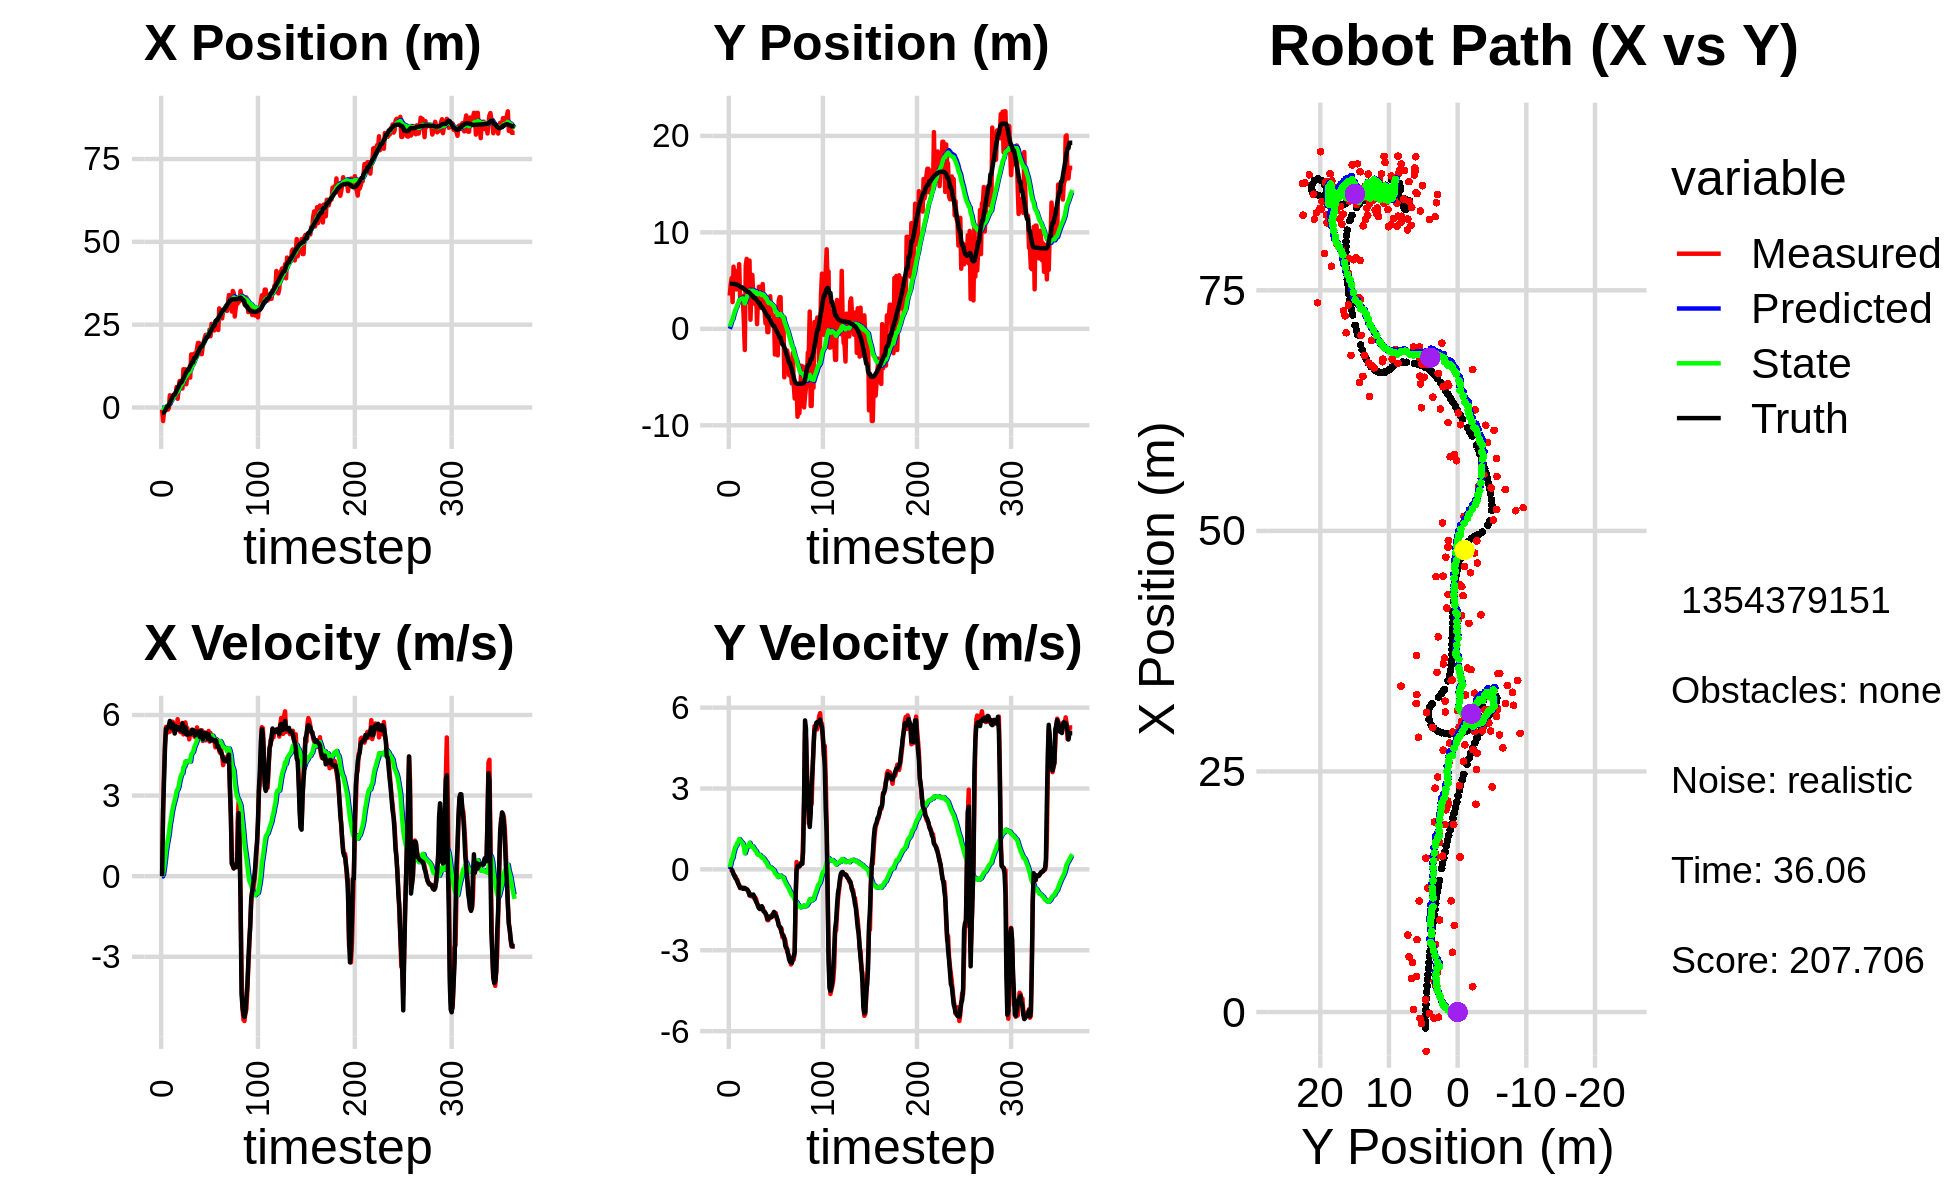

Data behind this chart, as committed beside it:
0.000000000000000000e+00, 0.000000000000000000e+00, 0.000000000000000000e+00, -0.000000000000000000e+00, 0.000000000000000000e+00, 0.000000000000000000e+00, 0.000000000000000000e+00, 0.000000000000000000e+00, 0.000000000000000000e+00, 0.000000000000000000e+00, 0.000000000000000000e+00, 0.000000000000000000e+00, -1.652669310978168271e+00, 4.674196244446207515e+00, 0.000000000000000000e+00, 0.000000000000000000e+00, 0.000000000000000000e+00, 3.866268671117722988e-04
-6.298727989109523806e-01, 3.445503712186690937e+00, 0.000000000000000000e+00, -0.000000000000000000e+00, 0.000000000000000000e+00, 0.000000000000000000e+00, 0.000000000000000000e+00, 0.000000000000000000e+00, -4.187492784090068865e-02, 2.258498752988954972e-01, -8.032344029102501948e-03, 8.104447976793012487e-02, -1.652669310978168271e+00, 4.674196244446207515e+00, 0.000000000000000000e+00, 0.000000000000000000e+00, 0.000000000000000000e+00, 1.672590151429176331e-04
-4.081835866293364035e+00, 4.577442990319245730e+00, 2.423000061997338417e+00, -4.134664286072810432e-04, -4.267816224381093537e-02, 2.339543232756885194e-01, -8.032344029102501948e-03, 8.104447976793012487e-02, -2.710044274889856220e-01, 5.170980895873890093e-01, 7.221002713518367977e-02, 2.157919013387240570e-01, -1.638085723610427147e+00, 4.674196147394315659e+00, 2.399999999999999911e+00, 0.000000000000000000e+00, 2.400000095367431641e+00, 1.706423499854281545e-04
-1.206307590276785024e+00, 5.262621686195966042e+00, 3.891991590943745916e+00, -8.071198197086243073e-03, -2.637834247754672345e-01, 5.386772797212614483e-01, 7.221002713518367977e-02, 2.157919013387240570e-01, -2.173721953782394301e-01, 8.459853240025854149e-01, 3.053301430641928160e-01, 3.761529690033161288e-01, -1.461629271442468569e+00, 4.674147353585166087e+00, 3.600000000000000089e+00, -1.400000000000000029e-02, 3.599999904632568359e+00, 2.073793439194560051e-03
-5.325438083884576068e-01, 2.771007555573333558e+00, 4.928160622426217330e+00, -9.095549367808140884e-02, -1.868391810718201540e-01, 8.836006209029170222e-01, 3.053301430641928160e-01, 3.761529690033161288e-01, -4.704341110399942738e-02, 9.917861057254649948e-01, 6.004246130328465547e-01, 4.189099487647703901e-01, -9.859098201607059409e-01, 4.669728297557421470e+00, 4.799999999999999822e+00, -6.199999999999999956e-02, 4.800000190734863281e+00, 1.845418103039264679e-02
2.591592071323297053e-01, 6.447894437833027403e+00, 5.554387297597946471e+00, -1.703893451408166337e-01, 1.299905019928523225e-02, 1.033677100601942067e+00, 6.004246130328465547e-01, 4.189099487647703901e-01, 2.321104066883438455e-01, 1.384221886217662068e+00, 9.292091593354854240e-01, 6.107847083142747824e-01, -3.794187314035750158e-01, 4.655798777259858134e+00, 5.485999999999999766e+00, -1.769999999999999907e-01, 5.488999843597412109e+00, 3.066691569983959198e-02
-6.562313442397565977e-01, 5.468170008865938847e+00, 5.440691099941800779e+00, -2.620870960487454160e-01, 3.250313226218923823e-01, 1.445300357049089435e+00, 9.292091593354854240e-01, 6.107847083142747824e-01, 4.320434870581407183e-01, 1.690334356701722829e+00, 1.170537109569554701e+00, 7.349742368449200258e-01, 2.443948980479889732e-01, 4.632833144813140791e+00, 5.483999999999999986e+00, -2.250000000000000056e-01, 5.488999843597412109e+00, 4.813444614410400391e-02
-6.562313442397565977e-01, 5.468170008865938847e+00, 5.350795189022421461e+00, -2.577566612185509531e-01, 5.490971980150961551e-01, 1.763831780386214909e+00, 1.170537109569554701e+00, 7.349742368449200258e-01, 6.263424664259568120e-01, 1.984735898355479700e+00, 1.371788262896608490e+00, 8.452287581525488314e-01, 2.443948980479889732e-01, 4.632833144813140791e+00, 5.562999999999999723e+00, -3.290000000000000147e-01, 5.572999954223632812e+00, 4.813444614410400391e-02
-1.385580897833688929e-01, 4.084302364869830448e+00, 5.609555494680999566e+00, -3.424702407192553588e-01, 7.635212927156176388e-01, 2.069258774170734672e+00, 1.371788262896608490e+00, 8.452287581525488314e-01, 8.728615769591923090e-01, 2.162096058084028716e+00, 1.580638585025334830e+00, 8.783243410573063903e-01, 7.773882147841646439e-01, 4.604201018610067031e+00, 5.605000000000000426e+00, -3.679999999999999938e-01, 5.617000102996826172e+00, 6.097554415464401245e-02
3.702207684117344133e+00, 5.996886633159043356e+00, 5.379112297681455601e+00, -3.867832037819913249e-01, 1.030925435461725881e+00, 2.249928492189759321e+00, 1.580638585025334830e+00, 8.783243410573063903e-01, 1.452230780151084311e+00, 2.468765321298774573e+00, 1.914071582246014813e+00, 9.856065530991265922e-01, 1.424448608865023003e+00, 4.561292789451410812e+00, 5.780000000000000249e+00, -4.440000000000000058e-01, 5.796999931335449219e+00, 7.178111374378204346e-02
1.267466008144624734e+00, 4.680076181193260076e+00, 5.630686142917431525e+00, -5.017780184809628174e-01, 1.643637938375685836e+00, 2.567325976608687110e+00, 1.914071582246014813e+00, 9.856065530991265922e-01, 1.779152190171815695e+00, 2.658743176369550376e+00, 2.102928535960292944e+00, 1.018538906419337531e+00, 2.081022857925139302e+00, 4.509696110018657222e+00, 5.551999999999999602e+00, -5.370000000000000329e-01, 5.578000068664550781e+00, 8.888011425733566284e-02
3.471298336845818788e+00, 6.706997573140125901e+00, 5.437940780149657982e+00, -6.005357610889299202e-01, 1.989445043767845034e+00, 2.760597067011484107e+00, 2.102928535960292944e+00, 1.018538906419337531e+00, 2.282416340977792224e+00, 2.985002423393286808e+00, 2.348375897801408207e+00, 1.124789090479719533e+00, 2.716360688073244489e+00, 4.447117029445259107e+00, 5.501000000000000334e+00, -5.899999999999999689e-01, 5.532999992370605469e+00, 1.099887192249298096e-01
2.723883211297105866e+00, 3.226543888221026890e+00, 5.749047459507409030e+00, -6.957966851448281753e-01, 2.517253930757933134e+00, 3.097481332441258672e+00, 2.348375897801408207e+00, 1.124789090479719533e+00, 2.692677207588695332e+00, 3.031538310076085097e+00, 2.536925302505571356e+00, 1.073192741837548869e+00, 3.358637451557303866e+00, 4.372558101441749834e+00, 5.674000000000000377e+00, -6.820000000000000506e-01, 5.715000152587890625e+00, 1.204423755407333374e-01
3.196328699563905751e+00, 3.407162204156251484e+00, 5.454785465704345526e+00, -6.799462579139847751e-01, 2.946369737839252601e+00, 3.138857584259839850e+00, 2.536925302505571356e+00, 1.073192741837548869e+00, 3.103327594198528772e+00, 3.088047349001492137e+00, 2.698928972041265251e+00, 1.033210019796739987e+00, 3.891041397751239028e+00, 4.308268382928466700e+00, 5.527000000000000135e+00, -6.870000000000000551e-01, 5.568999767303466797e+00, 1.240116730332374573e-01
3.196328699563905751e+00, 3.407162204156251484e+00, 5.366468726585325477e+00, -6.689374590065488846e-01, 3.373220491402655341e+00, 3.191368350981166113e+00, 2.698928972041265251e+00, 1.033210019796739987e+00, 3.477549079406998533e+00, 3.140574913882737906e+00, 2.826912880166278175e+00, 9.960538122980440168e-01, 3.891041397751239028e+00, 4.308268382928466700e+00, 5.309999999999999609e+00, -6.909999999999999476e-01, 5.355000019073486328e+00, 1.240116730332374573e-01
4.096305459756769629e+00, 2.955386891123037874e+00, 5.432104963979540457e+00, -7.076167447448206138e-01, 3.760240367423626218e+00, 3.240180295112542463e+00, 2.826912880166278175e+00, 9.960538122980440168e-01, 3.910103485804789170e+00, 3.153760606488741569e+00, 2.972251075662991848e+00, 9.433385725166704150e-01, 4.508875488562650524e+00, 4.228895321349869008e+00, 5.586999999999999744e+00, -7.189999999999999725e-01, 5.632999897003173828e+00, 1.295362412929534912e-01
6.214416861082564303e+00, 7.608533647796407173e-01, 5.477990124719171128e+00, -7.036693690763020648e-01, 4.207328593371088665e+00, 3.248094463740408777e+00, 2.972251075662991848e+00, 9.433385725166704150e-01, 4.511863388933709196e+00, 3.001225475856899472e+00, 3.183683418316580305e+00, 8.157374338649312495e-01, 5.148726105195486014e+00, 4.146339728957415538e+00, 5.461999999999999744e+00, -6.889999999999999458e-01, 5.505000114440917969e+00, 1.277543306350708008e-01
2.633258699820578030e+00, -2.193081067140253193e+00, 5.844268565757055001e+00, -7.244620158655051823e-01, 4.830231730765367715e+00, 3.082799219243392397e+00, 3.183683418316580305e+00, 8.157374338649312495e-01, 4.739318000735207370e+00, 2.634226992031796666e+00, 3.218880608538453370e+00, 5.976000404061683202e-01, 5.777552246992518903e+00, 4.066823795347779047e+00, 5.535999999999999588e+00, -6.870000000000000551e-01, 5.578000068664550781e+00, 1.233319565653800964e-01
5.148261546492861385e+00, 6.554744794801297125e+00, 5.489647362053821311e+00, -7.148883467732654040e-01, 5.061206061589052396e+00, 2.693986996072413653e+00, 3.218880608538453370e+00, 5.976000404061683202e-01, 5.170795298625154857e+00, 2.934695825213332387e+00, 3.332948297756346268e+00, 7.027999058071145999e-01, 6.308151840727651560e+00, 3.999871804980175138e+00, 5.543999999999999595e+00, -7.239999999999999769e-01, 5.592000007629394531e+00, 1.294960826635360718e-01
7.998764276519837679e+00, 7.255871668327764645e+00, 5.399199480839792287e+00, -7.275633768408252822e-01, 5.504090128400789261e+00, 3.004975815794043825e+00, 3.332948297756346268e+00, 7.027999058071145999e-01, 5.834516964328591015e+00, 3.270816021140656282e+00, 3.539962066860419476e+00, 8.167403177865659725e-01, 6.940977692383397901e+00, 3.916591777152124365e+00, 5.467999999999999972e+00, -7.389999999999999902e-01, 5.517000198364257812e+00, 1.339470595121383667e-01
7.524365368540303578e+00, 5.924044563474676117e+00, 5.359064836380638575e+00, -7.622297788791273510e-01, 6.188513171014633052e+00, 3.352490052919312902e+00, 3.539962066860419476e+00, 8.167403177865659725e-01, 6.396834607363508951e+00, 3.489742420992092420e+00, 3.684461508385564521e+00, 8.716154735844878765e-01, 7.564091324247059767e+00, 3.831162407070416887e+00, 5.426000000000000156e+00, -7.790000000000000258e-01, 5.481999874114990234e+00, 1.412842273712158203e-01
7.524365368540303578e+00, 5.924044563474676117e+00, 5.490882117385212702e+00, -8.675798191673748105e-01, 6.765280758202065314e+00, 3.576903968350541252e+00, 3.684461508385564521e+00, 8.716154735844878765e-01, 6.917620279396610172e+00, 3.693143300590858491e+00, 3.803058353841543227e+00, 9.161246553111046520e-01, 7.564091324247059767e+00, 3.831162407070416887e+00, 5.419999999999999929e+00, -8.189999999999999503e-01, 5.481999874114990234e+00, 1.567082107067108154e-01
5.735920071447321966e+00, 7.076141252976604790e+00, 5.706210763224648375e+00, -9.016025469595888575e-01, 7.297926114780764806e+00, 3.784755766121969067e+00, 3.803058353841543227e+00, 9.161246553111046520e-01, 7.232295680146432204e+00, 3.968144167715758286e+00, 3.826607867024669929e+00, 9.878642755266622277e-01, 8.186430573097547736e+00, 3.739405050477712766e+00, 5.685999999999999943e+00, -9.689999999999999725e-01, 5.768000125885009766e+00, 1.567082107067108154e-01
1.155606949275443185e+01, 9.425670640094410135e-01, 5.278585187891047248e+00, -9.190757795230426463e-01, 7.614956466848899375e+00, 4.066930595268424931e+00, 3.826607867024669929e+00, 9.878642755266622277e-01, 8.055645831156693859e+00, 3.782229402774115901e+00, 4.063370205268332036e+00, 8.664558080030342335e-01, 8.823664307300294496e+00, 3.633752777115981214e+00, 5.357999999999999652e+00, -9.469999999999999529e-01, 5.440999984741210938e+00, 1.723859012126922607e-01
7.074731230693743989e+00, 3.772902503187791190e+00, 5.655137857051104611e+00, -1.000732315992816090e+00, 8.461982851683526263e+00, 3.868874983574419169e+00, 4.063370205268332036e+00, 8.664558080030342335e-01, 8.399091801706239480e+00, 3.806773293747387044e+00, 4.079310391290743354e+00, 8.371865614669519173e-01, 9.439262986051039306e+00, 3.525540783398991351e+00, 5.376000000000000334e+00, -9.469999999999999529e-01, 5.459000110626220703e+00, 1.751466393470764160e-01
1.154264664627192971e+01, 5.591208173663125613e+00, 5.724755110485971521e+00, -9.916038826381367022e-01, 8.807022840835314170e+00, 3.890491949894082424e+00, 4.079310391290743354e+00, 8.371865614669519173e-01, 9.140589841338323751e+00, 3.959918387930727146e+00, 4.273038558886669058e+00, 8.604842377755548277e-01, 1.006726324553489427e+01, 3.415693953151731410e+00, 5.554000000000000270e+00, -9.659999999999999698e-01, 5.637000083923339844e+00, 1.715115606784820557e-01
7.017570853050650648e+00, 3.240265972392986082e+00, 5.516724711710605966e+00, -9.908449268252416120e-01, 9.567893697226990568e+00, 4.045966811708282762e+00, 4.273038558886669058e+00, 8.604842377755548277e-01, 9.378411203526177076e+00, 3.936689708571847746e+00, 4.223030484440339904e+00, 8.146430626704708189e-01, 1.068931448410274854e+01, 3.306613519696032455e+00, 5.277999999999999581e+00, -9.320000000000000506e-01, 5.359000205993652344e+00, 1.777126938104629517e-01
9.552350521152744633e+00, 2.622881963284757312e+00, 5.511876912092372294e+00, -1.076415754664690194e+00, 9.800714251970211066e+00, 4.018154014838894561e+00, 4.223030484440339904e+00, 8.146430626704708189e-01, 9.833216913787641289e+00, 3.867720870708627245e+00, 4.272860528844381278e+00, 7.542129648087034788e-01, 1.129362356622524644e+01, 3.194223478267331995e+00, 5.264000000000000234e+00, -9.979999999999999982e-01, 5.356999874114990234e+00, 1.928628683090209961e-01
9.552350521152744633e+00, 2.622881963284757312e+00, 5.335213896553226753e+00, -1.041915192292603320e+00, 1.026050296667207995e+01, 3.943142167189497727e+00, 4.272860528844381278e+00, 7.542129648087034788e-01, 1.023912698765979101e+01, 3.802453385960179233e+00, 4.292517482862022504e+00, 6.988240234974788523e-01, 1.129362356622524644e+01, 3.194223478267331995e+00, 5.347000000000000419e+00, -1.110999999999999988e+00, 5.460999965667724609e+00, 1.928628683090209961e-01
1.026495242103222338e+01, 3.810696914175533578e+00, 5.091842352803596761e+00, -1.093804078170368177e+00, 1.066837873594599273e+01, 3.872335788309927196e+00, 4.292517482862022504e+00, 6.988240234974788523e-01, 1.066463660323681673e+01, 3.821572620626100036e+00, 4.312765576403501555e+00, 6.773036740470180783e-01, 1.190824377483036756e+01, 3.069485261950623212e+00, 5.298000000000000043e+00, -1.209000000000000075e+00, 5.434000015258789062e+00, 2.115993201732635498e-01
9.009584307067505904e+00, 4.907484787727119380e-01, 5.324416384067262697e+00, -1.249219623192978190e+00, 1.109591316087716706e+01, 3.889302988030801878e+00, 4.312765576403501555e+00, 6.773036740470180783e-01, 1.094055549873801958e+01, 3.604388291546700263e+00, 4.271597151737401177e+00, 5.722170958969251542e-01, 1.252756369088210420e+01, 2.931215836652732332e+00, 5.285999999999999588e+00, -1.258999999999999897e+00, 5.434000015258789062e+00, 2.304527163505554199e-01
1.601711976525024284e+01, 3.175391777624362977e+00, 5.388719227261408840e+00, -1.357186748534681131e+00, 1.136771521391175988e+01, 3.661610001136392789e+00, 4.271597151737401177e+00, 5.722170958969251542e-01, 1.186062277384613139e+01, 3.580416472562782282e+00, 4.520620838299341138e+00, 5.406911520810451233e-01, 1.303410017461136938e+01, 2.808701469974071330e+00, 5.326999999999999957e+00, -1.356000000000000094e+00, 5.497000217437744141e+00, 2.467256784439086914e-01
1.288831204158676869e+01, 4.355849936307381043e+00, 5.453142402430221303e+00, -1.416048008209177533e+00, 1.231268485767606613e+01, 3.634485587770886816e+00, 4.520620838299341138e+00, 5.406911520810451233e-01, 1.240823418688333213e+01, 3.636796255999197314e+00, 4.588467870743609289e+00, 5.386444965948972152e-01, 1.365378439407365541e+01, 2.650759412682730076e+00, 5.445000000000000284e+00, -1.441000000000000059e+00, 5.631999969482421875e+00, 2.540641725063323975e-01
1.288831204158676869e+01, 4.355849936307381043e+00, 5.274737131094070719e+00, -1.433284714774138768e+00, 1.286708097395769279e+01, 3.690660705658686869e+00, 4.588467870743609289e+00, 5.386444965948972152e-01, 1.289893432839360621e+01, 3.689528064263713159e+00, 4.621347115704921293e+00, 5.355108183193852955e-01, 1.365378439407365541e+01, 2.650759412682730076e+00, 5.439000000000000057e+00, -1.473999999999999977e+00, 5.635000228881835938e+00, 2.653201222419738770e-01
1.622878420352250828e+01, 2.177306234521563688e+00, 5.220861799262580760e+00, -1.383258226159830295e+00, 1.336106903996409834e+01, 3.743079146095651843e+00, 4.621347115704921293e+00, 5.355108183193852955e-01, 1.366112330875538028e+01, 3.592823959582861271e+00, 4.770619934477730695e+00, 4.824577880503521099e-01, 1.489681494176525511e+01, 2.317197754083336836e+00, 5.358999999999999986e+00, -1.433999999999999941e+00, 5.546999931335449219e+00, 2.589973807334899902e-01
1.622878420352250828e+01, 2.177306234521563688e+00, 5.174462867877587691e+00, -1.370964910230191514e+00, 1.413818530220315317e+01, 3.641069738387896493e+00, 4.770619934477730695e+00, 4.824577880503521099e-01, 1.435547371097255365e+01, 3.500772124179508893e+00, 4.877871935904828149e+00, 4.336044656840939426e-01, 1.489681494176525511e+01, 2.317197754083336836e+00, 5.235000000000000320e+00, -1.368000000000000105e+00, 5.409999847412109375e+00, 2.589973807334899902e-01
1.598724585763289774e+01, 4.643920852432549928e+00, 5.385481027989474256e+00, -1.425705510353637129e+00, 1.484326090456303682e+01, 3.544132570747918098e+00, 4.877871935904828149e+00, 4.336044656840939426e-01, 1.497460232543439673e+01, 3.576592771671567750e+00, 4.949895083290043019e+00, 4.418938847344062726e-01, 1.539999067777540631e+01, 2.185054971441596994e+00, 5.333000000000000185e+00, -1.453999999999999959e+00, 5.527999877929687500e+00, 2.587946653366088867e-01
1.761991357802956770e+01, 2.644638075530000521e+00, 5.537682238731163942e+00, -1.559192714516959066e+00, 1.546959183376340086e+01, 3.620782160145008532e+00, 4.949895083290043019e+00, 4.418938847344062726e-01, 1.570055361160125251e+01, 3.512605221781264664e+00, 5.068202294667902841e+00, 4.046177714750023302e-01, 1.601286947707266961e+01, 2.018666937028747554e+00, 5.399000000000000021e+00, -1.552000000000000046e+00, 5.618000030517578125e+00, 2.744551897048950195e-01
1.947066056736014161e+01, 1.838982802489750545e+00, 5.372128671943462663e+00, -1.566988101257212884e+00, 1.620737384106804413e+01, 3.553066998928764875e+00, 5.068202294667902841e+00, 4.046177714750023302e-01, 1.653233768608454213e+01, 3.398023086696576378e+00, 5.220352814234358263e+00, 3.529769561969993141e-01, 1.662847006273775108e+01, 1.842452241988387307e+00, 5.285000000000000142e+00, -1.580000000000000071e+00, 5.515999794006347656e+00, 2.838142216205596924e-01
1.948528301668033080e+01, 5.697508590615278923e-01, 5.404457853317376603e+00, -1.661189065624300465e+00, 1.705437296750797671e+01, 3.433320782316276354e+00, 5.220352814234358263e+00, 3.529769561969993141e-01, 1.729460630670400079e+01, 3.203405550320722384e+00, 5.331715970799526971e+00, 2.784176176079760645e-01, 1.723358023098059633e+01, 1.662041856496402126e+00, 5.272000000000000242e+00, -1.620000000000000107e+00, 5.515999794006347656e+00, 2.982079982757568359e-01
1.644998896102421782e+01, 3.230188085826266153e+00, 5.205459196645291442e+00, -1.709572038638859315e+00, 1.782777790378395366e+01, 3.231247312081519940e+00, 5.331715970799526971e+00, 2.784176176079760645e-01, 1.769067018493453602e+01, 3.190527058993642306e+00, 5.267582394345939889e+00, 2.635673798717296790e-01, 1.783383047549872558e+01, 1.472638323080774025e+00, 5.174000000000000377e+00, -1.697999999999999954e+00, 5.446000099182128906e+00, 3.173212110996246338e-01
1.611246669292960831e+01, -3.427407010107229590e-01, 5.424985990579621387e+00, -1.884562642243486907e+00, 1.821742842436913179e+01, 3.216883796980815280e+00, 5.267582394345939889e+00, 2.635673798717296790e-01, 1.802316099934073890e+01, 2.942791609065290359e+00, 5.185903562292436320e+00, 1.770467521369457897e-01, 1.834329283193995153e+01, 1.301403238973193766e+00, 5.415000000000000036e+00, -1.840999999999999970e+00, 5.719999790191650391e+00, 3.343439400196075439e-01
1.611246669292960831e+01, -3.427407010107229590e-01, 5.430653785009706525e+00, -1.886531553069321854e+00, 1.854175135556998200e+01, 2.960496284278984813e+00, 5.185903562292436320e+00, 1.770467521369457897e-01, 1.832029140331037809e+01, 2.706646357465578134e+00, 5.094579055818470259e+00, 9.771918540668787789e-02, 1.834329283193995153e+01, 1.301403238973193766e+00, 5.211000000000000298e+00, -1.846000000000000085e+00, 5.527999877929687500e+00, 3.343439400196075439e-01
1.872704114021515309e+01, 2.685352638188977181e+00, 5.033089015608399386e+00, -1.775269788188792885e+00, 1.882974930889222520e+01, 2.716418276006246746e+00, 5.094579055818470259e+00, 9.771918540668787789e-02, 1.881726936497964786e+01, 2.678038459571338237e+00, 5.087376039180345977e+00, 8.423683278670085484e-02, 1.894598448256553169e+01, 1.089183046470822092e+00, 5.091000000000000192e+00, -1.756000000000000005e+00, 5.385000228881835938e+00, 3.390956819057464600e-01
1.975690630072671539e+01, 3.382830574095806231e+00, 5.147488597700156987e+00, -1.744300866983814036e+00, 1.932600696889768344e+01, 2.686462142850008394e+00, 5.087376039180345977e+00, 8.423683278670085484e-02, 1.936977998170566906e+01, 2.695934144789642772e+00, 5.108390031342773696e+00, 8.520265796996229213e-02, 1.952961981242278355e+01, 8.859881894755339271e-01, 5.330000000000000071e+00, -1.774000000000000021e+00, 5.618000030517578125e+00, 3.267202675342559814e-01
2.100826984649743423e+01, 1.702659442316985405e+00, 5.351639293477854942e+00, -1.783489710787112381e+00, 1.988061898483994483e+01, 2.704454410586639046e+00, 5.108390031342773696e+00, 8.520265796996229213e-02, 1.999889911196740755e+01, 2.605666427261654761e+00, 5.167379506390042287e+00, 5.418754897654443764e-02, 2.014286386898191950e+01, 6.805643585023081199e-01, 5.330000000000000071e+00, -1.774000000000000021e+00, 5.618000030517578125e+00, 3.216849565505981445e-01
2.191247379747635904e+01, 1.445841326514333725e+00, 5.057308566876593581e+00, -1.683011956613250870e+00, 2.051563706260641240e+01, 2.611085182159309070e+00, 5.167379506390042287e+00, 5.418754897654443764e-02, 2.064430436006088954e+01, 2.505246532683666594e+00, 5.221312703207608763e+00, 2.152811916754331090e-02, 2.065073645088472176e+01, 5.112447280591367882e-01, 5.259999999999999787e+00, -1.756999999999999895e+00, 5.546000003814697266e+00, 3.212597370147705078e-01
2.167252144225216171e+01, 1.347827031865598491e+00, 5.324956666639871550e+00, -1.694278163305530382e+00, 2.116643563038164899e+01, 2.507399344600421021e+00, 5.221312703207608763e+00, 2.152811916754331090e-02, 2.121927902462088511e+01, 2.403118525828648711e+00, 5.247529161295618749e+00, -1.037185606007312577e-02, 2.125726377968562630e+01, 3.126773376181914421e-01, 5.317000000000000171e+00, -1.661000000000000032e+00, 5.570000171661376953e+00, 3.080483078956604004e-01
2.167252144225216171e+01, 1.347827031865598491e+00, 5.088631053100465707e+00, -1.619084814041665821e+00, 2.174403194075044610e+01, 2.402081340222641526e+00, 5.247529161295618749e+00, -1.037185606007312577e-02, 2.173030734742073022e+01, 2.307087425749966503e+00, 5.237114710429710662e+00, -3.923229095004498318e-02, 2.125726377968562630e+01, 3.126773376181914421e-01, 5.110999999999999766e+00, -1.576999999999999957e+00, 5.348000049591064453e+00, 3.080483078956604004e-01
2.159203523358826260e+01, -2.658620164308293177e+00, 5.404952035463082005e+00, -1.676536187403621536e+00, 2.225401881846370244e+01, 2.303164196654961859e+00, 5.237114710429710662e+00, -3.923229095004498318e-02, 2.219805958760334619e+01, 1.965034870907930831e+00, 5.216936176257015667e+00, -1.373010357000544468e-01, 2.185567343170117738e+01, 1.259645963728364404e-01, 5.275999999999999801e+00, -1.659000000000000030e+00, 5.531000137329101562e+00, 3.007746338844299316e-01
2.351340854141650993e+01, -2.563755811742153279e-01, 5.009358780845565740e+00, -1.623908382649811522e+00, 2.271975320522904696e+01, 1.951304767337925350e+00, 5.216936176257015667e+00, -1.373010357000544468e-01, 2.278656723117042304e+01, 1.788278349490673103e+00, 5.240832536630809280e+00, -1.848863760379870491e-01, 2.245815050598299223e+01, -6.430058314907100003e-02, 5.169999999999999929e+00, -1.705999999999999961e+00, 5.443999767303466797e+00, 3.134854435920715332e-01
2.150025844527744212e+01, 1.492049529628194149e+00, 5.328659107469947642e+00, -1.838793643269770461e+00, 2.331065048483350566e+01, 1.769789711886874395e+00, 5.240832536630809280e+00, -1.848863760379870491e-01, 2.314151214610627960e+01, 1.723865557429844708e+00, 5.168383607190093265e+00, -1.993338737188665721e-01, 2.305119669379610770e+01, -2.612410047331125695e-01, 5.043000000000000149e+00, -1.786000000000000032e+00, 5.349999904632568359e+00, 3.322816789150238037e-01
2.522111296652049006e+01, -2.752836034249402264e+00, 5.155921691200145318e+00, -1.903282811246243211e+00, 2.365835050682528973e+01, 1.703932170057957940e+00, 5.168383607190093265e+00, -1.993338737188665721e-01, 2.380710168082784506e+01, 1.400659607387375161e+00, 5.233869388314047910e+00, -2.856883171837433233e-01, 2.353331530025725371e+01, -4.320488431202870738e-01, 5.118999999999999773e+00, -1.889000000000000012e+00, 5.456999778747558594e+00, 3.536276817321777344e-01
2.443184205823922994e+01, 2.906062319411038430e+00, 5.144536441877729516e+00, -2.044758740352689674e+00, 2.433048861965924914e+01, 1.372090775669000839e+00, 5.233869388314047910e+00, -2.856883171837433233e-01, 2.433629584586477534e+01, 1.436061595234343624e+00, 5.233998792328995009e+00, -2.694994354826689142e-01, 2.411960947490799256e+01, -6.554084279035701233e-01, 5.075000000000000178e+00, -2.080999999999999961e+00, 5.485000133514404297e+00, 3.783167004585266113e-01
2.326444315912680594e+01, 3.281404926152722723e+00, 5.057688812633472253e+00, -2.127663683239142234e+00, 2.485969572509767644e+01, 1.409111651686076661e+00, 5.233998792328995009e+00, -2.694994354826689142e-01, 2.469965238981302136e+01, 1.491993653598148839e+00, 5.158359157505842951e+00, -2.482652923067771855e-01, 2.470256769645583717e+01, -8.930163833878451696e-01, 5.056000000000000050e+00, -2.126999999999999780e+00, 5.485000133514404297e+00, 3.982050716876983643e-01
2.326444315912680594e+01, 3.281404926152722723e+00, 5.054009268021708579e+00, -2.217284805396787295e+00, 2.521548830556360699e+01, 1.467167124367471098e+00, 5.158359157505842951e+00, -2.482652923067771855e-01, 2.502457754628603936e+01, 1.544556249805553172e+00, 5.071025827560596611e+00, -2.287526273205505167e-01, 2.470256769645583717e+01, -8.930163833878451696e-01, 5.017999999999999794e+00, -2.152000000000000135e+00, 5.460000038146972656e+00, 4.134323000907897949e-01
2.606135508408658907e+01, -8.298406458996671065e-01, 4.795838816496388546e+00, -2.196714831814301050e+00, 2.553168012904209760e+01, 1.521680987073498192e+00, 5.071025827560596611e+00, -2.287526273205505167e-01, 2.557034314241365891e+01, 1.346745206115447679e+00, 5.080617448127873637e+00, -2.783048152681651954e-01, 2.575943815684929206e+01, -1.353785083739367900e+00, 5.067000000000000171e+00, -2.343999999999999861e+00, 5.583000183105468750e+00, 4.295248091220855713e-01
2.596527290337083471e+01, 1.255787804228312821e+00, 5.099876707420975208e+00, -2.521106908647126943e+00, 2.607840488722644778e+01, 1.318914724588631238e+00, 5.080617448127873637e+00, -2.783048152681651954e-01, 2.606843277058739261e+01, 1.278345700913913641e+00, 5.076730681880915697e+00, -2.913070518567970613e-01, 2.633820784066220000e+01, -1.626756713114429820e+00, 5.033000000000000362e+00, -2.416999999999999815e+00, 5.583000183105468750e+00, 4.591147005558013916e-01
2.596527290337083471e+01, 1.255787804228312821e+00, 4.926862505133284387e+00, -2.435577919280215387e+00, 2.657610583877548294e+01, 1.249214995728233912e+00, 5.076730681880915697e+00, -2.913070518567970613e-01, 2.651125179004335308e+01, 1.214757895252810416e+00, 5.043937041194120674e+00, -3.025066547080932922e-01, 2.633820784066220000e+01, -1.626756713114429820e+00, 4.823999999999999844e+00, -2.471000000000000085e+00, 5.421000003814697266e+00, 4.591147005558013916e-01
2.338957130845408372e+01, -5.022212074224312595e+00, 5.003791637739994691e+00, -2.600074913868601012e+00, 2.701564549416276506e+01, 1.184507229782001181e+00, 5.043937041194120674e+00, -3.025066547080932922e-01, 2.666750395724960399e+01, 7.752245448918044790e-01, 4.888779403475403740e+00, -4.148266746007021610e-01, 2.689424574338617191e+01, -1.908071086160644469e+00, 4.841000000000000192e+00, -2.540999999999999925e+00, 5.467999935150146484e+00, 4.792208671569824219e-01
2.991547477176320058e+01, -2.294349670888035320e+00, 4.656529272538662667e+00, -2.619996839884548123e+00, 2.715638189759714294e+01, 7.337418774317342463e-01, 4.888779403475403740e+00, -4.148266746007021610e-01, 2.740988446824179192e+01, 5.173777013039083661e-01, 4.994615592119251879e+00, -4.748171122471519512e-01, 2.744865477076228188e+01, -2.204951808833538252e+00, 4.719000000000000306e+00, -2.839999999999999858e+00, 5.507999897003173828e+00, 5.125035047531127930e-01
... 305 more rows
